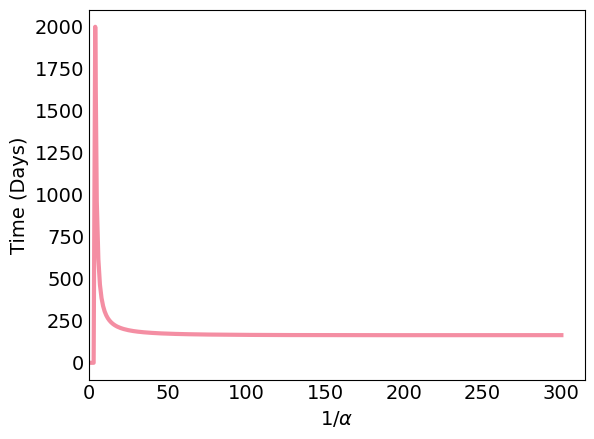

Write Python code to recreate this figure. (Note: this script raises an exception after producing the figure.)
import numpy as np
from scipy.integrate import odeint
import matplotlib.pyplot as plt
from math import log

# Total population, P.
P = 10 * 10**6
# Percentage of opulation who are open to revolting, N. (based on age, political inclination, medical history etc.)
N=P*(1/5)
# Initial number of exposed, infected and recovered individuals, E0, I0 and R0.
E0, I0, R0 = 0, 1, 0
# Everyone else, S0, is susceptible to infection initially.
S0 = N - I0 - R0 -E0
# Contact rate, beta, activation rate, gamma, and mean removal rate, alpha, (in 1/days).
# alpha = 1./300
gamma = 1./5
beta = gamma*2.04/N
# A grid of ticks
t_max=2000
ticks_per_day=10
t = np.linspace(0, t_max, t_max*ticks_per_day)

# Define transfer rate g(x)
# k is the threshold, n is the severity of the threshold, delta is the percentage of 'zealots'
k=3/50
n=2
delta=5/200
def g(x):
    y = delta+ gamma * ((x) ** n) / (k ** n + (x) ** n)
    return y


# The SIR model differential equations.
def SEIR_eq(y, t, N, beta, gamma, alpha):
    S, E, I, R = y
    Sdot = -beta * S * I
    Edot = beta * S * I - E * g(I/N)
    Idot = E * g(I/N) - alpha * I
    Rdot = alpha * I
    return Sdot, Edot, Idot, Rdot

alpha_range=300
t_at_I_max=[0 for i in range(1,alpha_range+1)]

for i in range(1,alpha_range):
    alpha=1./i
    # Initial conditions vector
    y0 = S0, E0, I0, R0
    # Integrate the SIR equations over the time grid, t.
    ret = odeint(SEIR_eq, y0, t, args=(N, beta, gamma, alpha))
    S, E, I, R = ret.T
    index, value = max(enumerate(I), key=lambda x: x[1])
    print(index)
    t_at_I_max[i]=index/ticks_per_day

# Plot the data
# colours
s_colour='#ADD694'
e_colour='#FFCD47'
i_colour='#F2728C'
r_colour='#67B8C7'
# s_colour='Green'
# e_colour='Yellow'
# i_colour='Red'
# r_colour='Blue'

print(t_at_I_max[alpha_range-1])

font = {'family' : 'normal',
        'size'   : 14}
plt.rc('font', **font)

fig = plt.figure(facecolor='w')
ax = fig.add_subplot(111, facecolor='w', axisbelow=True)
ax.plot(range(1,alpha_range+1), t_at_I_max, alpha=0.8, lw=3, label='Infective', color=i_colour)
ax.set_xlabel(r'$1/\alpha$')
ax.set_ylabel("Time (Days)")
ax.set_xlim(0)
# ax.set_ylim(0,N*1.1)
ax.yaxis.set_tick_params(length=0)
ax.xaxis.set_tick_params(length=0)
ax.grid(b=True, which='major', c='black', lw=1, ls='-')
# legend = ax.legend()
# legend.get_frame().set_alpha(0.9)
for spine in ('top', 'right'):
    ax.spines[spine].set_visible(False)
parameter_text = 'alpha=%s, beta=%s, gamma=%s, delta=%s, k=%s, n=%s, N=%s' % \
                     ('%.4f' % alpha, '%.4f' % beta, '%.2f' % gamma, '%.2f' % delta, '%.2f' % k, '%.1f' % n, N)
# plt.text(t_max/20, N*1.1, parameter_text,
#     bbox={'facecolor':'white', 'alpha':0.8, 'pad':10})
plt.show()